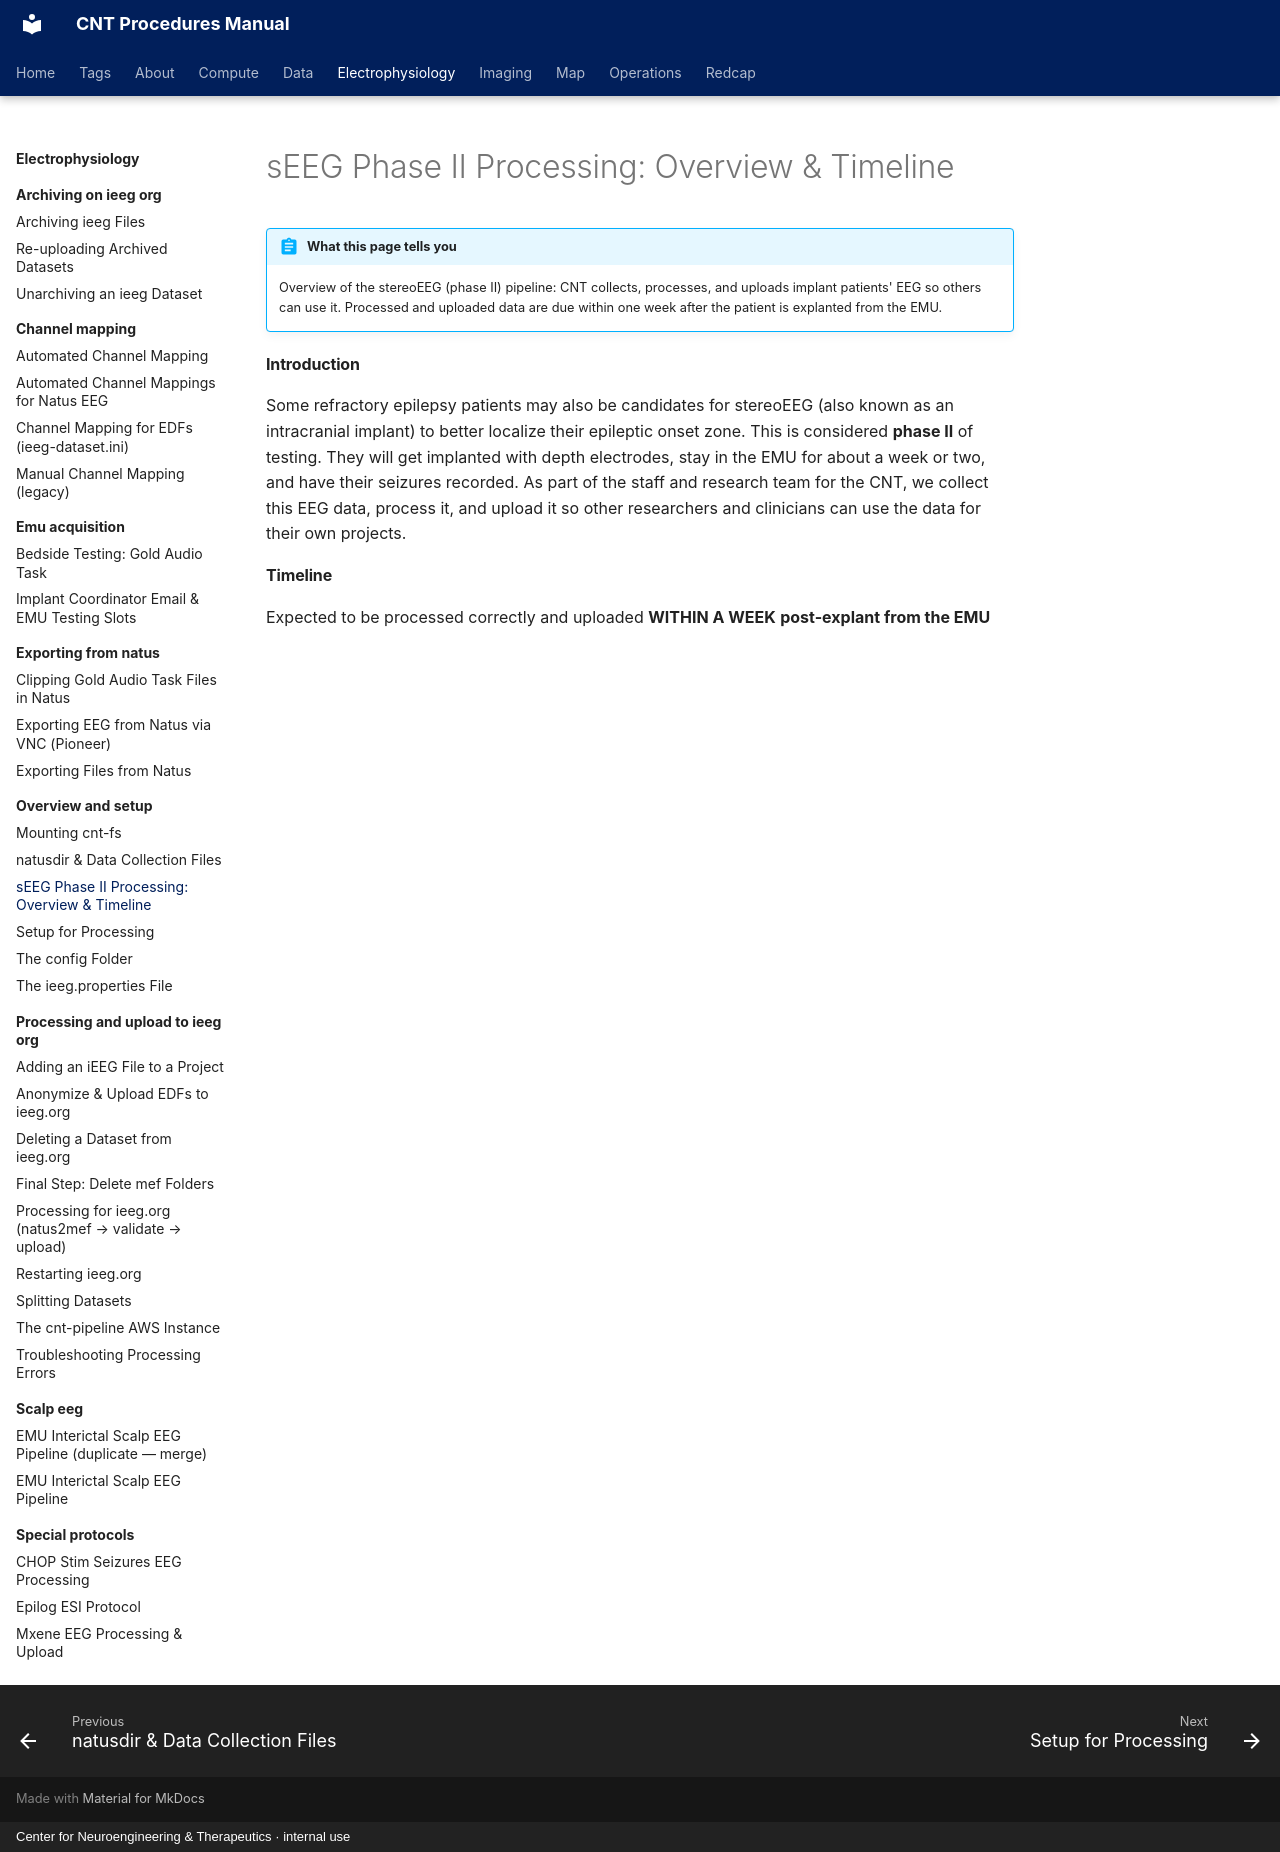

repository: penn-cnt/cnt-procedures · page: electrophysiology/overview-and-setup/seeg-phase-ii-processing-overview-and-timeline/index.html · generator: mkdocs · copyright: Center for Neuroengineering & Therapeutics · internal use

---
title: "sEEG Phase II Processing: Overview & Timeline"
stage: "Data Standardization & Integration"
roles: [data-rc, pipeline]
order: 1
---

# sEEG Phase II Processing: Overview & Timeline

!!! abstract "What this page tells you"
    Overview of the stereoEEG (phase II) pipeline: CNT collects, processes, and uploads implant patients' EEG so others can use it. Processed and uploaded data are due within one week after the patient is explanted from the EMU.

#### Introduction
Some refractory epilepsy patients may also be candidates for stereoEEG (also known as an intracranial implant) to better localize their epileptic onset zone. This is considered **phase II** of testing. They will get implanted with depth electrodes, stay in the EMU for about a week or two, and have their seizures recorded. As part of the staff and research team for the CNT, we collect this EEG data, process it, and upload it so other researchers and clinicians can use the data for their own projects. 

#### Timeline
Expected to be processed correctly and uploaded **WITHIN A WEEK** **post-explant from the EMU**
